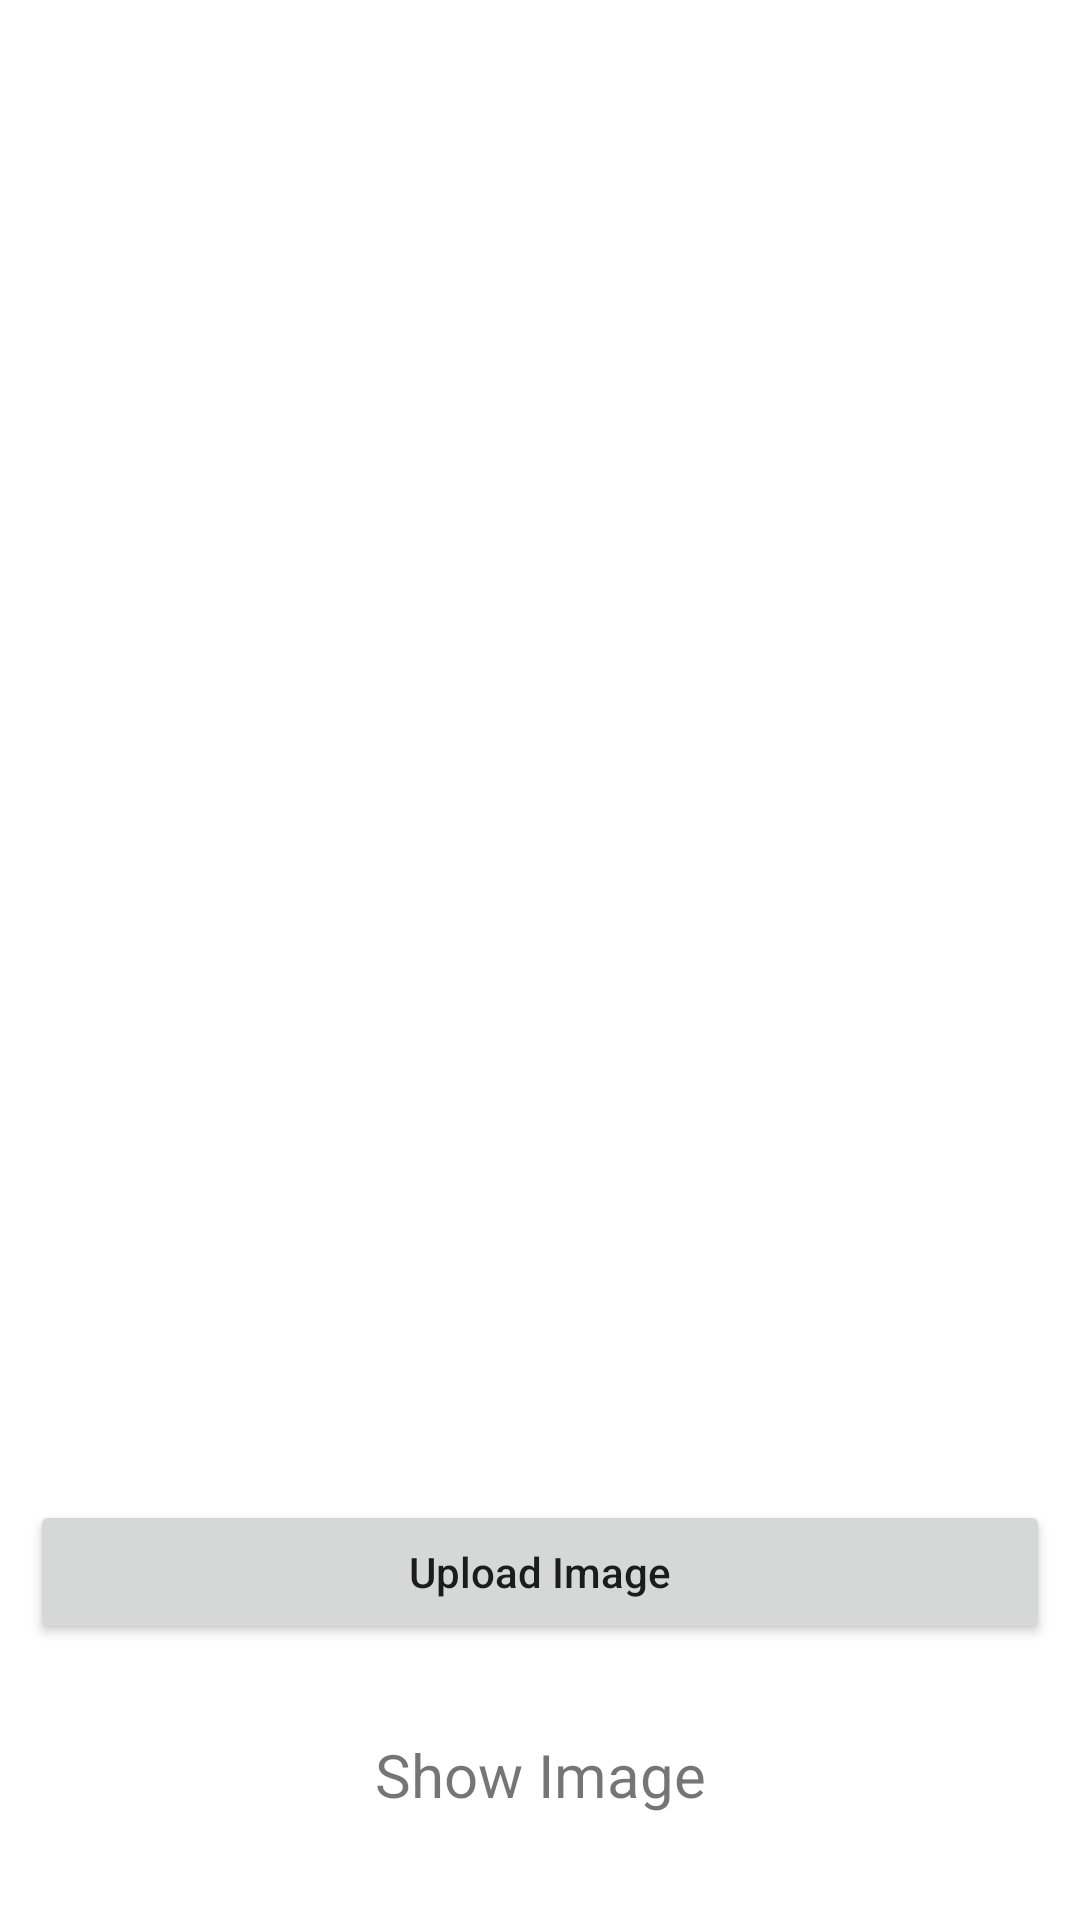

Write the Android layout XML for this screen, with the resource values it uses.
<!-- AndroidManifest.xml: application theme Theme.FirebaseImageSave -->
<!-- res/layout/activity_main.xml -->
<?xml version="1.0" encoding="utf-8"?>
<RelativeLayout xmlns:android="http://schemas.android.com/apk/res/android"
    xmlns:tools="http://schemas.android.com/tools"
    android:layout_width="match_parent"
    android:layout_height="match_parent"
    xmlns:app="http://schemas.android.com/apk/res-auto">

    
    <TextView
        android:id="@+id/no_internet_bar"
        android:layout_width="match_parent"
        android:layout_height="wrap_content"
        android:background="#FF4081"
        android:gravity="center_horizontal"
        android:padding="5dp"
        android:text="There is no internet connection available!"
        android:textColor="#FFFFFF"
        android:visibility="gone"
        app:layout_constraintBottom_toBottomOf="parent" />

    
    <ImageView
        android:id="@+id/user_image"
        android:layout_width="match_parent"
        android:layout_height="400dp"
        android:background="@drawable/upload"
        android:layout_marginStart="10dp"
        android:layout_marginTop="80dp"
        android:layout_marginEnd="10dp"
        android:layout_marginBottom="10dp"
        android:padding="3dp" />

    


    
    <Button
        android:id="@+id/btn_upload_image"
        android:layout_width="match_parent"
        android:layout_height="wrap_content"
        android:layout_below="@id/user_image"
        android:layout_margin="10dp"
        android:padding="4dp"
        android:text="Upload Image"
        android:textAllCaps="false" />

    <TextView
        android:id="@+id/show_image"
        android:layout_below="@id/btn_upload_image"
        android:layout_width="match_parent"
        android:layout_height="wrap_content"
        android:layout_margin="20dp"
        android:gravity="center"
        android:textSize="20dp"
        android:text="Show Image" />


</RelativeLayout>
<!-- resources referenced by this layout -->
<resources>
  <style name="Theme.FirebaseImageSave" parent="Theme.MaterialComponents.DayNight.DarkActionBar">
          
          <item name="colorPrimary">@color/purple_500</item>
          <item name="colorPrimaryVariant">@color/purple_700</item>
          <item name="colorOnPrimary">@color/white</item>
          
          <item name="colorSecondary">@color/teal_200</item>
          <item name="colorSecondaryVariant">@color/teal_700</item>
          <item name="colorOnSecondary">@color/black</item>
          
          <item name="android:statusBarColor">?attr/colorPrimaryVariant</item>
          
      </style>
  <!-- not gathered from this repository: default colours our renderer supplied (Android Studio template values) -->
  <color name="purple_500">#FF6200EE</color>
  <color name="purple_700">#FF3700B3</color>
  <color name="teal_200">#FF03DAC5</color>
  <color name="teal_700">#FF018786</color>
  <color name="black">#FF000000</color>
  <color name="white">#FFFFFFFF</color>
</resources>
